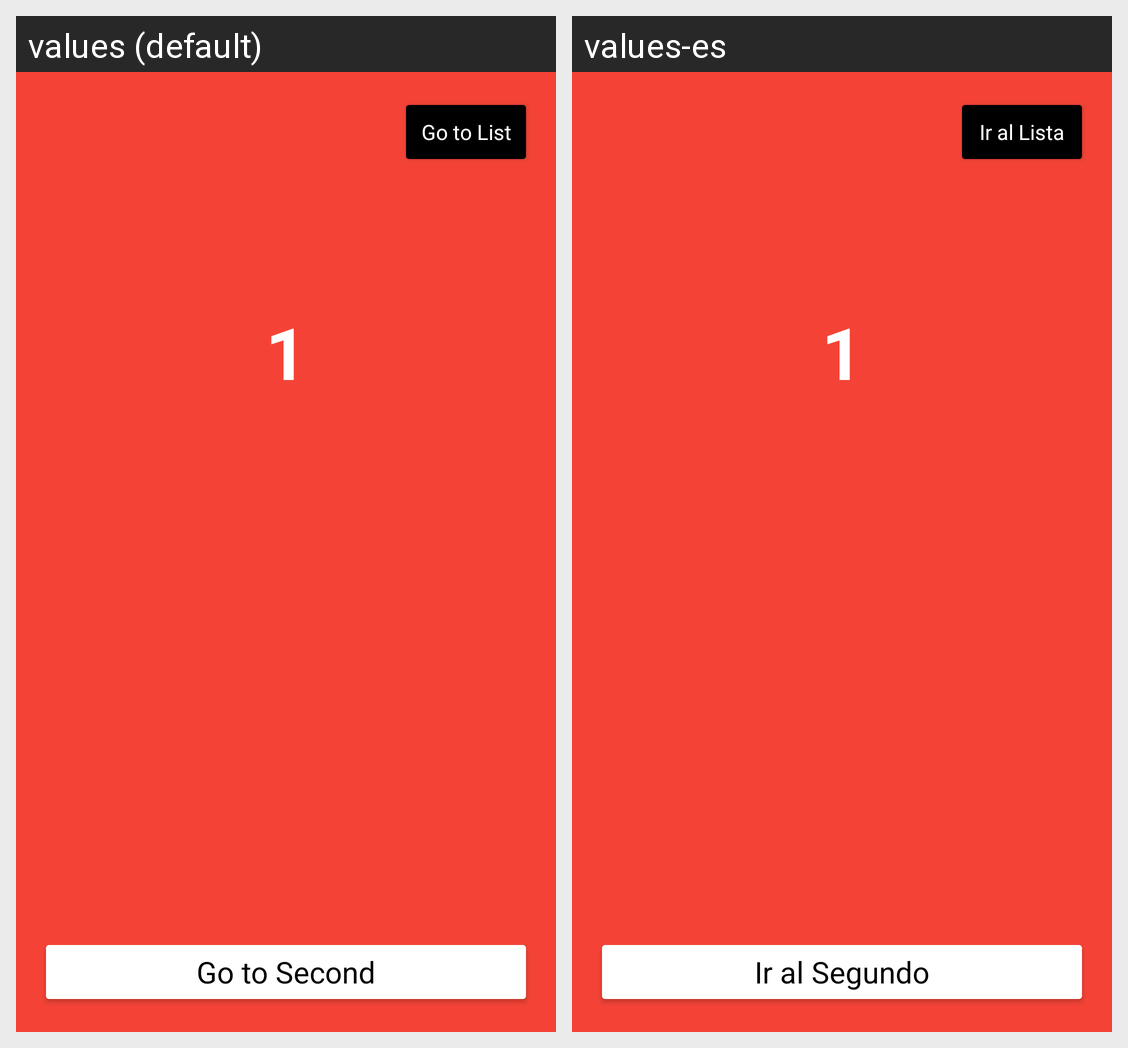

This grid shows one Android layout under two languages. Give, for every string resource on the screen, its name, the default text and each shown locale's text.
Android screen res/layout/fragment_first.xml rendered under 2 locales, left to right: values (default), values-es. Device: Nexus 5 (rendered at 1080×1920; each locale shown at half size, 540×960, under a caption strip naming it); theme Theme.UtilidadesEx.
Strings drawn on this screen, with the default value and each locale's value (text and hints the layout hard-codes, and strings that could not be matched under every locale, appear in the picture but are not listed):

go_to_list
  values: Go to List
  values-es: Ir al Lista

go_to_second
  values: Go to Second
  values-es: Ir al Segundo
